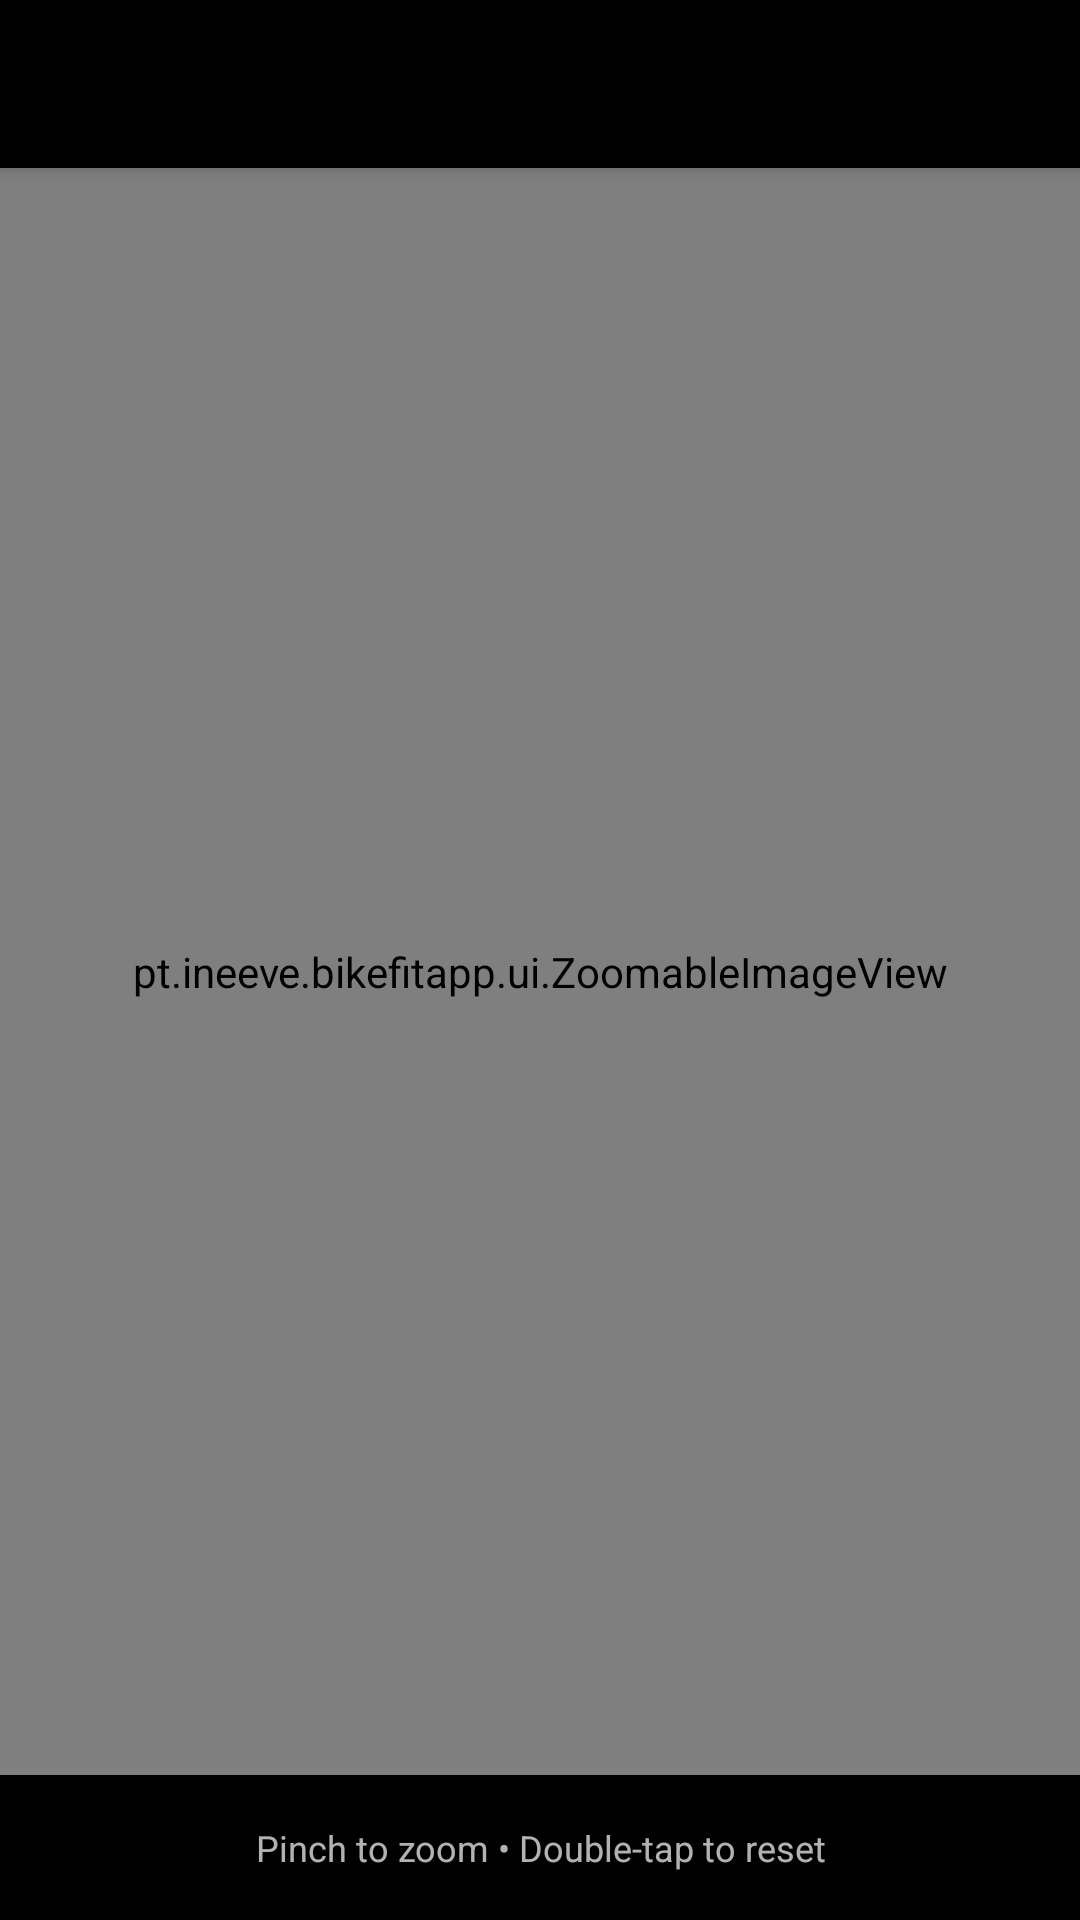

The Android layout XML behind this screen, and the referenced resources:
<!-- AndroidManifest.xml: activity theme Theme.BikefitApp -->
<!-- res/layout/activity_fullscreen_image_viewer.xml -->
<?xml version="1.0" encoding="utf-8"?>
<LinearLayout
    xmlns:android="http://schemas.android.com/apk/res/android"
    android:layout_width="match_parent"
    android:layout_height="match_parent"
    android:orientation="vertical"
    android:background="@android:color/black">

    
    <com.google.android.material.appbar.MaterialToolbar
        android:layout_width="match_parent"
        android:layout_height="?attr/actionBarSize"
        android:background="@android:color/black"
        android:elevation="4dp"
        xmlns:app="http://schemas.android.com/apk/res-auto"
        app:navigationIcon="@drawable/ic_back" />

    
    <pt.ineeve.bikefitapp.ui.ZoomableImageView
        android:id="@+id/zoomable_image_view"
        android:layout_width="match_parent"
        android:layout_height="0dp"
        android:layout_weight="1"
        android:background="@android:color/black" />

    
    <TextView
        android:layout_width="match_parent"
        android:layout_height="wrap_content"
        android:padding="16dp"
        android:text="@string/pinch_to_zoom"
        android:textColor="@android:color/white"
        android:textAlignment="center"
        android:textSize="12sp"
        android:alpha="0.7"
        android:background="@android:color/black" />

</LinearLayout>
<!-- resources referenced by this layout -->
<resources>
  <string name="pinch_to_zoom">Pinch to zoom • Double-tap to reset</string>
  <style name="Theme.BikefitApp" parent="Theme.MaterialComponents.DayNight.NoActionBar">
          
          <item name="colorPrimary">@color/purple_500</item>
          <item name="colorPrimaryVariant">@color/purple_700</item>
          <item name="colorOnPrimary">@color/white</item>
          
          <item name="colorSecondary">@color/teal_200</item>
          <item name="colorSecondaryVariant">@color/teal_700</item>
          <item name="colorOnSecondary">@color/black</item>
          
          <item name="android:statusBarColor">?attr/colorPrimaryVariant</item>
          
      </style>
  <color name="purple_500">#FF6200EE</color>
  <color name="purple_700">#FF3700B3</color>
  <color name="white">#FFFFFFFF</color>
  <color name="teal_200">#FF03DAC5</color>
  <color name="teal_700">#FF018786</color>
  <color name="black">#FF000000</color>
</resources>
